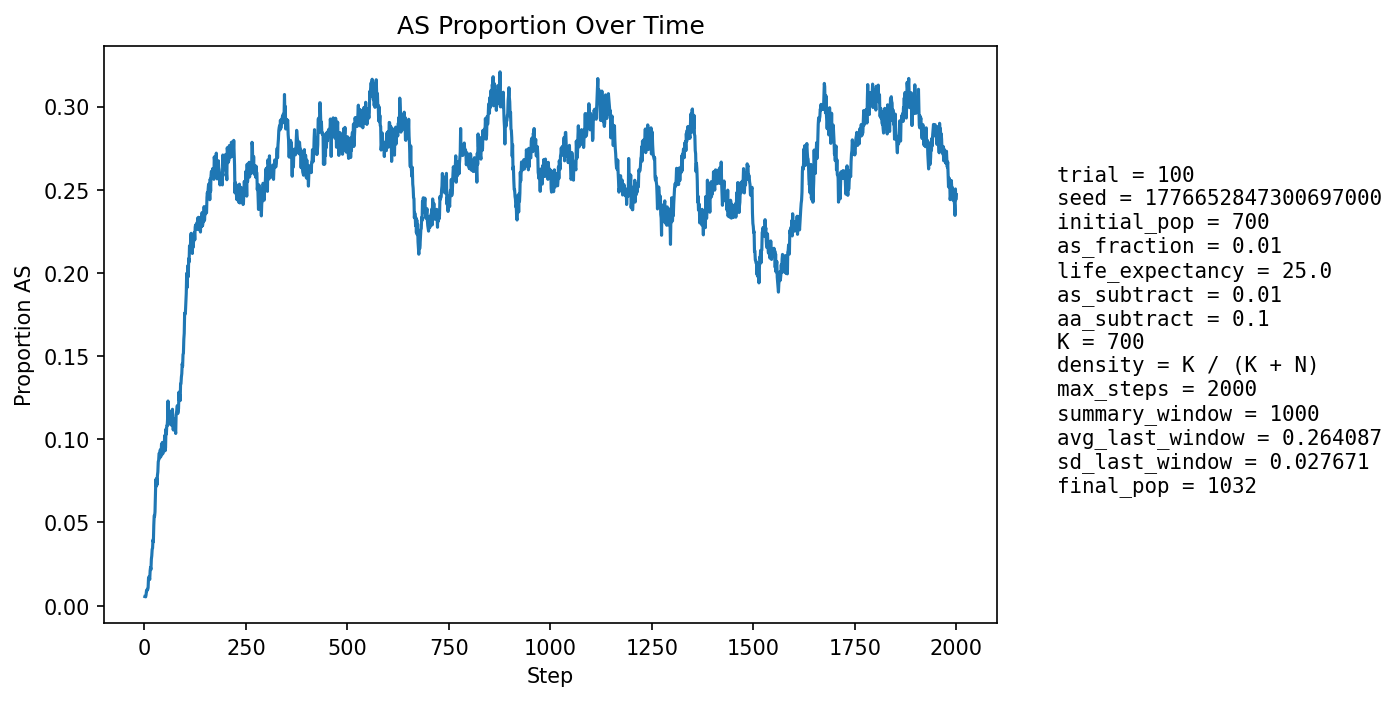

The file beside this chart, header and first rows:
step, population_size, births, newborn_AA, newborn_AS, newborn_SS, prop_newborn_AA, prop_newborn_AS, prop_newborn_SS, prop_repro_AA, prop_repro_AS, prop_AS_population
1, 735, 178, 178, 0, 0, 1.0, 0.0, 0.0, 1.0, 0.0, 0.005442
2, 747, 173, 173, 0, 0, 1.0, 0.0, 0.0, 1.0, 0.0, 0.005355
3, 757, 172, 172, 0, 0, 1.0, 0.0, 0.0, 1.0, 0.0, 0.005284
4, 765, 171, 170, 1, 0, 0.9942, 0.005848, 0.0, 0.9888, 0.01124, 0.006536
5, 780, 176, 174, 2, 0, 0.9886, 0.01136, 0.0, 0.9892, 0.01084, 0.008974
6, 793, 179, 178, 1, 0, 0.9944, 0.005587, 0.0, 0.9894, 0.01055, 0.008827
7, 807, 181, 180, 1, 0, 0.9945, 0.005525, 0.0, 0.9897, 0.01034, 0.009913
8, 821, 183, 183, 0, 0, 1.0, 0.0, 0.0, 0.9873, 0.01266, 0.009744
9, 835, 186, 184, 2, 0, 0.9892, 0.01075, 0.0, 0.9851, 0.01485, 0.01078
10, 849, 189, 183, 6, 0, 0.9683, 0.03175, 0.0, 0.9855, 0.01449, 0.01649
11, 864, 192, 187, 5, 0, 0.974, 0.02604, 0.0, 0.9835, 0.01651, 0.01736
12, 880, 193, 191, 2, 0, 0.9896, 0.01036, 0.0, 0.9907, 0.009259, 0.01705
13, 892, 194, 193, 1, 0, 0.9948, 0.005155, 0.0, 0.9886, 0.01144, 0.0157
14, 905, 195, 190, 5, 0, 0.9744, 0.02564, 0.0, 0.9819, 0.01806, 0.02099
15, 916, 197, 193, 4, 0, 0.9797, 0.0203, 0.0, 0.9756, 0.02439, 0.02293
16, 924, 198, 196, 2, 0, 0.9899, 0.0101, 0.0, 0.9759, 0.02412, 0.02165
17, 931, 198, 191, 7, 0, 0.9646, 0.03535, 0.0, 0.9761, 0.02391, 0.02793
18, 936, 199, 192, 5, 2, 0.9648, 0.02513, 0.01005, 0.972, 0.02802, 0.02991
19, 946, 201, 195, 6, 0, 0.9701, 0.02985, 0.0, 0.9701, 0.02985, 0.03383
20, 954, 202, 197, 5, 0, 0.9752, 0.02475, 0.0, 0.9684, 0.03165, 0.03459
21, 960, 203, 194, 9, 0, 0.9557, 0.04433, 0.0, 0.9625, 0.0375, 0.03958
22, 966, 203, 198, 5, 0, 0.9754, 0.02463, 0.0, 0.9627, 0.03734, 0.0383
23, 973, 204, 190, 14, 0, 0.9314, 0.06863, 0.0, 0.9629, 0.03711, 0.0483
24, 980, 204, 191, 13, 0, 0.9363, 0.06373, 0.0, 0.959, 0.04098, 0.05408
25, 986, 205, 195, 9, 1, 0.9512, 0.0439, 0.004878, 0.9512, 0.04878, 0.05375
26, 994, 206, 196, 10, 0, 0.9515, 0.04854, 0.0, 0.9515, 0.04848, 0.05634
27, 998, 206, 189, 17, 0, 0.9175, 0.08252, 0.0, 0.9438, 0.05622, 0.06613
28, 1002, 207, 186, 21, 0, 0.8986, 0.1014, 0.0, 0.9361, 0.06387, 0.07585
29, 1004, 206, 196, 10, 0, 0.9515, 0.04854, 0.0, 0.9343, 0.06574, 0.07171
30, 1006, 207, 191, 16, 0, 0.9227, 0.07729, 0.0, 0.9324, 0.06759, 0.07654
31, 1006, 207, 196, 10, 1, 0.9469, 0.04831, 0.004831, 0.9266, 0.07341, 0.07256
32, 1008, 207, 189, 18, 0, 0.913, 0.08696, 0.0, 0.9187, 0.08135, 0.07837
33, 1008, 207, 191, 16, 0, 0.9227, 0.07729, 0.0, 0.9208, 0.07921, 0.08036
34, 1006, 207, 184, 22, 1, 0.8889, 0.1063, 0.004831, 0.9168, 0.08317, 0.08648
35, 1006, 207, 188, 19, 0, 0.9082, 0.09179, 0.0, 0.9206, 0.07937, 0.08748
36, 1006, 207, 186, 21, 0, 0.8986, 0.1014, 0.0, 0.9187, 0.08135, 0.09145
37, 1003, 207, 187, 19, 1, 0.9034, 0.09179, 0.004831, 0.9187, 0.08135, 0.09172
38, 1003, 206, 191, 14, 1, 0.9272, 0.06796, 0.004854, 0.9124, 0.08765, 0.08873
39, 1003, 207, 186, 21, 0, 0.8986, 0.1014, 0.0, 0.9087, 0.09127, 0.09372
40, 1001, 207, 190, 15, 2, 0.9179, 0.07246, 0.009662, 0.9048, 0.09524, 0.08991
41, 1002, 207, 192, 15, 0, 0.9275, 0.07246, 0.0, 0.9028, 0.09722, 0.08982
42, 1001, 207, 184, 23, 0, 0.8889, 0.1111, 0.0, 0.9046, 0.09543, 0.0969
43, 1003, 207, 189, 18, 0, 0.913, 0.08696, 0.0, 0.9004, 0.0996, 0.09472
44, 999, 206, 182, 22, 2, 0.8835, 0.1068, 0.009709, 0.9024, 0.09761, 0.0981
45, 998, 206, 192, 14, 0, 0.932, 0.06796, 0.0, 0.906, 0.094, 0.09118
46, 996, 206, 188, 18, 0, 0.9126, 0.08738, 0.0, 0.9058, 0.09419, 0.09237
47, 993, 207, 185, 22, 0, 0.8937, 0.1063, 0.0, 0.9062, 0.09381, 0.09466
48, 997, 207, 185, 22, 0, 0.8937, 0.1063, 0.0, 0.904, 0.096, 0.09829
49, 998, 207, 188, 18, 1, 0.9082, 0.08696, 0.004831, 0.9064, 0.09363, 0.0982
50, 997, 207, 183, 23, 1, 0.8841, 0.1111, 0.004831, 0.9042, 0.09581, 0.1023
51, 999, 207, 195, 12, 0, 0.942, 0.05797, 0.0, 0.9004, 0.0996, 0.09309
52, 1000, 207, 189, 18, 0, 0.913, 0.08696, 0.0, 0.8966, 0.1034, 0.095
53, 998, 206, 177, 29, 0, 0.8592, 0.1408, 0.0, 0.8982, 0.1018, 0.1062
54, 999, 207, 186, 21, 0, 0.8986, 0.1014, 0.0, 0.8944, 0.1056, 0.1031
55, 999, 206, 183, 23, 0, 0.8883, 0.1117, 0.0, 0.9022, 0.0978, 0.1081
56, 999, 207, 185, 22, 0, 0.8937, 0.1063, 0.0, 0.9026, 0.09742, 0.1081
57, 997, 207, 180, 25, 2, 0.8696, 0.1208, 0.009662, 0.8904, 0.1096, 0.1123
58, 1000, 207, 174, 33, 0, 0.8406, 0.1594, 0.0, 0.8904, 0.1096, 0.123
59, 1002, 207, 195, 11, 1, 0.942, 0.05314, 0.004831, 0.8884, 0.1116, 0.1088
60, 1000, 207, 182, 25, 0, 0.8792, 0.1208, 0.0, 0.8849, 0.1151, 0.115
... 1,940 more rows
